Run: headless pygame with SDL's dummy video driver; simulated clock (each Clock.tick advances the game by its frame time, no real sleeping); random seed 0; keys injected as events and as key.get_pressed() state; no mouse input.
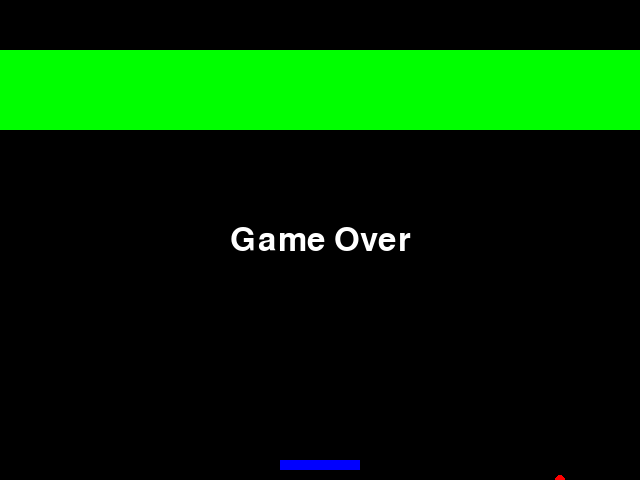
Frame 1 of 1 · flips 1–60 · no input (game ended)

The pygame program that drew these frames:

import pygame
import random

# Define constants
SCREEN_WIDTH = 640
SCREEN_HEIGHT = 480
BRICK_WIDTH = SCREEN_WIDTH // 10
BRICK_HEIGHT = 20
PADDLE_WIDTH = 80
PADDLE_HEIGHT = 10
BALL_RADIUS = 5
FPS = 30
BALL_SPEED = 5

# Define colors
BLACK = (0, 0, 0)
WHITE = (255, 255, 255)
RED = (255, 0, 0)
GREEN = (0, 255, 0)
BLUE = (0, 0, 255)

# Initialize Pygame
pygame.init()
screen = pygame.display.set_mode((SCREEN_WIDTH, SCREEN_HEIGHT))
pygame.display.set_caption("Breakout Game")
clock = pygame.time.Clock()

# Define functions


def draw_text(text, font, color, x, y):
    text_surface = font.render(text, True, color)
    text_rect = text_surface.get_rect()
    text_rect.center = (x, y)
    screen.blit(text_surface, text_rect)


def draw_bricks(brick_grid):
    for i in range(len(brick_grid)):
        for j in range(len(brick_grid[i])):
            if brick_grid[i][j] == 1:
                brick_x = j * BRICK_WIDTH
                brick_y = i * BRICK_HEIGHT + 50
                brick_rect = pygame.Rect(
                    brick_x, brick_y, BRICK_WIDTH, BRICK_HEIGHT)
                pygame.draw.rect(screen, GREEN, brick_rect)


def move_paddle(paddle_rect):
    keys = pygame.key.get_pressed()
    if keys[pygame.K_a] and paddle_rect.left > 0:
        paddle_rect.move_ip(-20, 0)
    if keys[pygame.K_d] and paddle_rect.right < SCREEN_WIDTH:
        paddle_rect.move_ip(20, 0)


def move_ball(ball_rect, ball_speed, paddle_rect, brick_grid):
    ball_rect.move_ip(ball_speed)
    # Check for collision with paddle
    if ball_rect.colliderect(paddle_rect):
        ball_speed[1] = -ball_speed[1]
    # Check for collision with walls
    if ball_rect.left < 0 or ball_rect.right > SCREEN_WIDTH:
        ball_speed[0] = -ball_speed[0]
    if ball_rect.top < 0:
        ball_speed[1] = -ball_speed[1]
    if ball_rect.bottom > SCREEN_HEIGHT:
        return False
    # Check for collision with bricks
    for i in range(len(brick_grid)):
        for j in range(len(brick_grid[i])):
            if brick_grid[i][j] == 1:
                brick_x = j * BRICK_WIDTH
                brick_y = i * BRICK_HEIGHT + 50
                brick_rect = pygame.Rect(
                    brick_x, brick_y, BRICK_WIDTH, BRICK_HEIGHT)
                if ball_rect.colliderect(brick_rect):
                    brick_grid[i][j] = 0
                    ball_speed[1] = -ball_speed[1]
                    break
        else:
            continue
        break
    return True


# Initialize game objects
paddle_rect = pygame.Rect(SCREEN_WIDTH // 2 - PADDLE_WIDTH // 2,
                          SCREEN_HEIGHT - PADDLE_HEIGHT - 10, PADDLE_WIDTH, PADDLE_HEIGHT)
ball_rect = pygame.Rect(SCREEN_WIDTH // 2 - BALL_RADIUS, SCREEN_HEIGHT //
                        2 - BALL_RADIUS, BALL_RADIUS * 2, BALL_RADIUS * 2)
ball_speed = [BALL_SPEED, BALL_SPEED]
brick_grid = [[1 for j in range(10)] for i in range(4)]
# Main game loop
game_over = False
while not game_over:
    # Handle events
    for event in pygame.event.get():
        if event.type == pygame.QUIT:
            game_over = True

    # Move paddle and ball
    move_paddle(paddle_rect)
    game_over = not move_ball(ball_rect, ball_speed, paddle_rect, brick_grid)

    # Draw objects
    screen.fill(BLACK)
    draw_bricks(brick_grid)
    pygame.draw.rect(screen, BLUE, paddle_rect)
    pygame.draw.circle(screen, RED, ball_rect.center, BALL_RADIUS)

    # Update screen
    pygame.display.update()

    # Limit the frame rate
    clock.tick(FPS)

# Game over
font = pygame.font.SysFont(None, 48)
draw_text("Game Over", font, WHITE, SCREEN_WIDTH // 2, SCREEN_HEIGHT // 2)
pygame.display.update()
pygame.time.wait(2000)

# Quit Pygame
pygame.quit()
